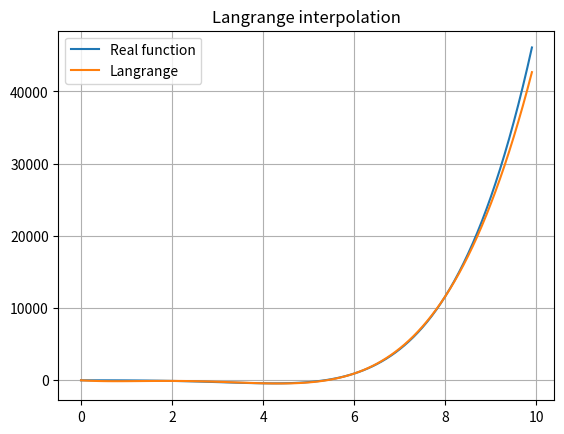

The script that saved this image:
import numpy as np
from typing import Callable


def lagrange(x: np.ndarray, x0: np.ndarray, y0: np.ndarray):
    if len(set(x0)) != len(x0):
        raise Exception("Cannot have multiple entries of same x value")

    k = len(x0)

    L = np.zeros_like(x)
    for j in range(k):
        l = np.ones_like(x)
        for m in range(k):
            if j == m:
                continue

            l *= (x - x0[m]) / (x0[j] - x0[m])

        L += y0[j] * l

    return L


if __name__ == "__main__":
    import matplotlib.pyplot as plt

    def func(x):
        return x ** 5 - 5 * x ** 4 - 10 * x ** 2 + x - 10

    x0 = np.arange(0, 10, 2)
    y0 = x0 ** 5 - 5 * x0 ** 4 - 10 * x0 ** 2 + x0 - 10

    x = np.arange(0, 10, 0.1)

    y = lagrange(x, x0, y0)

    plt.plot(x, func(x))
    plt.plot(x, y)
    plt.legend(["Real function", "Langrange"])
    plt.title("Langrange interpolation")
    plt.grid()
    plt.show()
